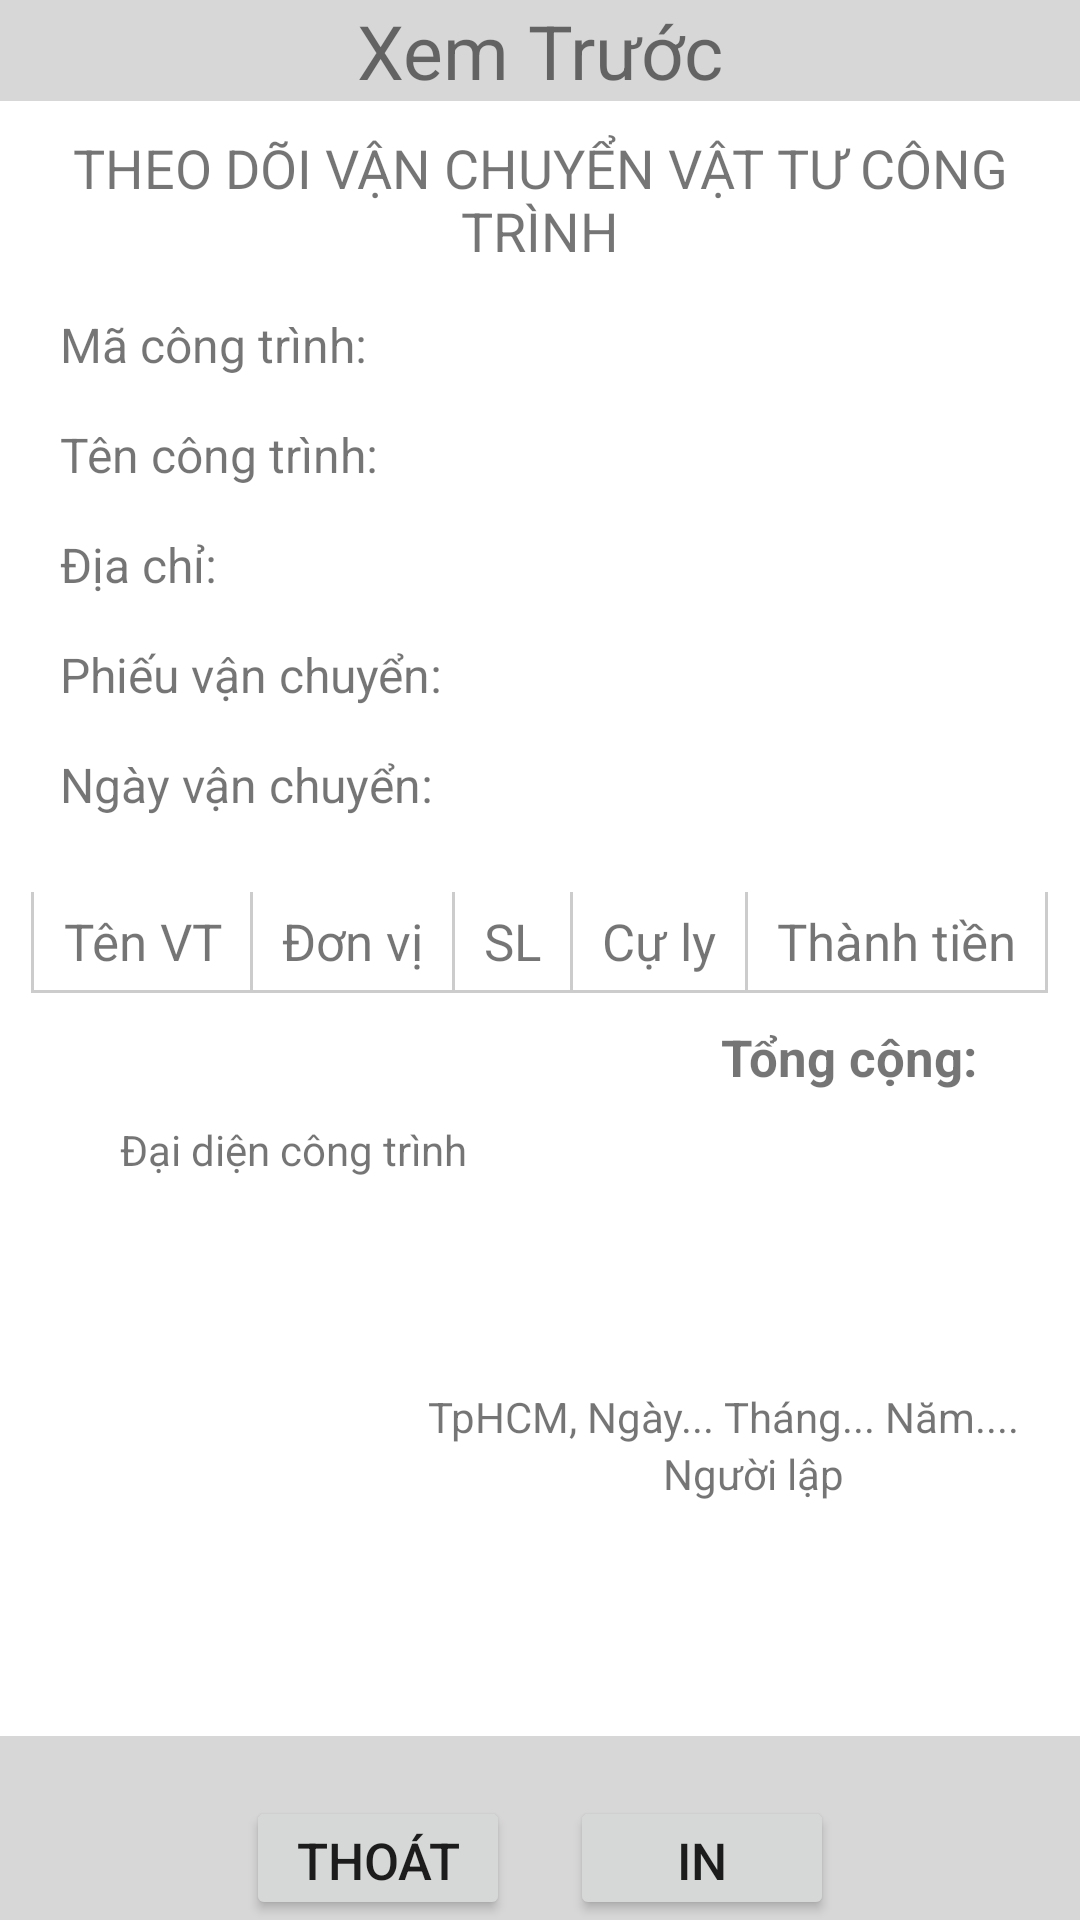

This screen was rendered from an Android layout file. Write that file and the resources it references.
<!-- AndroidManifest.xml: application theme Theme.QuanLyVanChuyen -->
<!-- res/layout/activity_in_chi_tiet_phieu.xml -->
<?xml version="1.0" encoding="utf-8"?>
<LinearLayout xmlns:android="http://schemas.android.com/apk/res/android"
    xmlns:app="http://schemas.android.com/apk/res-auto"
    xmlns:tools="http://schemas.android.com/tools"
    android:layout_width="match_parent"
    android:layout_height="match_parent"
    android:background="#D8D7D7"
    android:gravity="center|top"
    android:orientation="vertical"
    tools:context=".InChiTietPhieu">

    <TextView
        android:layout_width="match_parent"
        android:layout_height="wrap_content"
        android:gravity="center"
        android:text="Xem Trước"
        android:textSize="25dp" />

    <ScrollView
        android:layout_width="match_parent"
        android:layout_height="545dp"
        android:background="#FFFF"
        android:paddingTop="10dp">

        <LinearLayout
            android:layout_width="match_parent"
            android:layout_height="wrap_content"
            android:gravity="center|top"
            android:orientation="vertical">

            <TextView
                android:layout_width="match_parent"
                android:layout_height="wrap_content"
                android:gravity="center"
                android:text="THEO DÕI VẬN CHUYỂN VẬT TƯ CÔNG TRÌNH"
                android:textSize="18dp" />

            <LinearLayout
                android:layout_width="match_parent"
                android:layout_height="wrap_content"
                android:layout_marginTop="15dp"
                android:orientation="horizontal"
                android:paddingLeft="20dp">

                <TextView
                    android:layout_width="wrap_content"
                    android:layout_height="wrap_content"
                    android:text="Mã công trình: "
                    android:textSize="16dp" />

                <TextView
                    android:id="@+id/maCongTrinhTv_ICTP"
                    android:layout_width="wrap_content"
                    android:layout_height="wrap_content"
                    android:textSize="16dp" />
            </LinearLayout>

            <LinearLayout
                android:layout_width="match_parent"
                android:layout_height="wrap_content"
                android:layout_marginTop="15dp"
                android:orientation="horizontal"
                android:paddingLeft="20dp">

                <TextView
                    android:layout_width="wrap_content"
                    android:layout_height="wrap_content"
                    android:text="Tên công trình: "
                    android:textSize="16dp" />

                <TextView
                    android:id="@+id/tenCongTrinhTv_ICTP"
                    android:layout_width="wrap_content"
                    android:layout_height="wrap_content"
                    android:textSize="16dp" />
            </LinearLayout>

            <LinearLayout
                android:layout_width="match_parent"
                android:layout_height="wrap_content"
                android:layout_marginTop="15dp"
                android:orientation="horizontal"
                android:paddingLeft="20dp">

                <TextView
                    android:layout_width="wrap_content"
                    android:layout_height="wrap_content"
                    android:text="Địa chỉ: "
                    android:textSize="16dp" />

                <TextView
                    android:id="@+id/diaChiTv_ICTP"
                    android:layout_width="wrap_content"
                    android:layout_height="wrap_content"
                    android:textSize="16dp" />
            </LinearLayout>

            <LinearLayout
                android:layout_width="match_parent"
                android:layout_height="wrap_content"
                android:layout_marginTop="15dp"
                android:orientation="horizontal"
                android:paddingLeft="20dp">

                <TextView
                    android:layout_width="wrap_content"
                    android:layout_height="wrap_content"
                    android:text="Phiếu vận chuyển: "
                    android:textSize="16dp" />

                <TextView
                    android:id="@+id/maPhieu_ICTP"
                    android:layout_width="wrap_content"
                    android:layout_height="wrap_content"
                    android:textSize="16dp" />
            </LinearLayout>

            <LinearLayout
                android:layout_width="match_parent"
                android:layout_height="wrap_content"
                android:layout_marginTop="15dp"
                android:orientation="horizontal"
                android:paddingLeft="20dp">

                <TextView
                    android:layout_width="wrap_content"
                    android:layout_height="wrap_content"
                    android:text="Ngày vận chuyển: "
                    android:textSize="16dp" />

                <TextView
                    android:id="@+id/ngayVanChuyenTv_ICTP"
                    android:layout_width="wrap_content"
                    android:layout_height="wrap_content"
                    android:textSize="16dp" />
            </LinearLayout>

            <TableLayout
                android:layout_width="339dp"
                android:layout_height="wrap_content"
                android:layout_marginTop="25dp"
                android:orientation="vertical"
                android:stretchColumns="0,1,2,3,4">

                <TableRow
                    android:layout_width="1dip"
                    android:layout_height="wrap_content"
                    android:background="#CCC"
                    android:paddingRight="1dp"
                    android:paddingBottom="1dp">>

                    <TextView
                        android:layout_marginLeft="1dp"
                        android:background="#FFF"
                        android:gravity="center"
                        android:padding="5dp"
                        android:text="Tên VT"
                        android:textSize="17dp" />

                    <TextView
                        android:layout_marginLeft="1dp"
                        android:background="#FFF"
                        android:gravity="center"
                        android:padding="5dp"
                        android:text="Đơn vị"
                        android:textSize="17dp" />

                    <TextView
                        android:layout_marginLeft="1dp"
                        android:background="#FFF"
                        android:gravity="center"
                        android:padding="5dp"
                        android:text="SL"
                        android:textSize="17dp" />

                    <TextView
                        android:layout_marginLeft="1dp"
                        android:background="#FFF"
                        android:gravity="center"
                        android:padding="5dp"
                        android:text="Cự ly"
                        android:textSize="17dp" />

                    <TextView
                        android:layout_marginLeft="1dp"
                        android:background="#FFF"
                        android:gravity="center"
                        android:padding="5dp"
                        android:text="Thành tiền"
                        android:textSize="17dp" />
                </TableRow>

            </TableLayout>

            <LinearLayout
                android:layout_width="match_parent"
                android:layout_height="wrap_content"
                android:layout_marginTop="10dp"
                android:layout_marginRight="20dp"
                android:gravity="right"
                android:orientation="horizontal">

                <TextView
                    android:layout_width="wrap_content"
                    android:layout_height="wrap_content"
                    android:text="Tổng cộng: "
                    android:textSize="17dp"
                    android:textStyle="bold" />

                <TextView
                    android:id="@+id/tongTienTv_ICTP"
                    android:layout_width="wrap_content"
                    android:layout_height="wrap_content"
                    android:text=""
                    android:textSize="17dp"
                    android:textStyle="bold" />
            </LinearLayout>

            <TextView
                android:layout_width="match_parent"
                android:layout_height="wrap_content"
                android:paddingLeft="40dp"
                android:paddingTop="10dp"
                android:paddingBottom="70dp"
                android:text="Đại diện công trình" />

            <LinearLayout
                android:layout_width="match_parent"
                android:layout_height="wrap_content"
                android:gravity="right"
                android:orientation="vertical">

                <LinearLayout
                    android:layout_width="wrap_content"
                    android:layout_height="wrap_content"
                    android:gravity="center"
                    android:orientation="vertical">

                    <TextView
                        android:id="@+id/ngayInTv_ICTP"
                        android:layout_width="wrap_content"
                        android:layout_height="wrap_content"
                        android:paddingRight="20dp"
                        android:text="TpHCM, Ngày... Tháng... Năm...." />

                    <TextView
                        android:layout_width="wrap_content"
                        android:layout_height="wrap_content"
                        android:text="Người lập" />
                </LinearLayout>
            </LinearLayout>


            <TextView
                android:layout_width="match_parent"
                android:layout_height="wrap_content"
                android:paddingBottom="50dp" />
        </LinearLayout>
    </ScrollView>

    <LinearLayout
        android:layout_width="match_parent"
        android:layout_height="wrap_content"
        android:layout_marginTop="20dp"
        android:gravity="center"
        android:orientation="horizontal">

        <Button
            android:id="@+id/backBtn_ICTP"
            android:layout_width="wrap_content"
            android:layout_height="wrap_content"
            android:text="Thoát"
            android:textSize="17dp" />

        <Button
            android:id="@+id/inBtn_ICTP"
            android:layout_width="wrap_content"
            android:layout_height="wrap_content"
            android:layout_marginLeft="20dp"
            android:text="In"
            android:textSize="17dp" />
    </LinearLayout>
</LinearLayout>
<!-- resources referenced by this layout -->
<resources>
  <style name="Theme.QuanLyVanChuyen" parent="Theme.MaterialComponents.DayNight.DarkActionBar">
          
          <item name="colorPrimary">@color/custom_action_bar_color</item>
          <item name="colorPrimaryVariant">@color/purple_700</item>
          <item name="colorOnPrimary">@color/white</item>
          
          <item name="colorSecondary">@color/teal_200</item>
          <item name="colorSecondaryVariant">@color/teal_700</item>
          <item name="colorOnSecondary">@color/black</item>
          
          <item name="android:statusBarColor" tools:targetApi="l">?attr/colorPrimaryVariant</item>
          
      </style>
  <color name="custom_action_bar_color">#F3B63D</color>
  <color name="purple_700">#FF3700B3</color>
  <color name="white">#FFFFFFFF</color>
  <color name="teal_200">#FF03DAC5</color>
  <color name="teal_700">#FF018786</color>
  <color name="black">#FF000000</color>
</resources>
